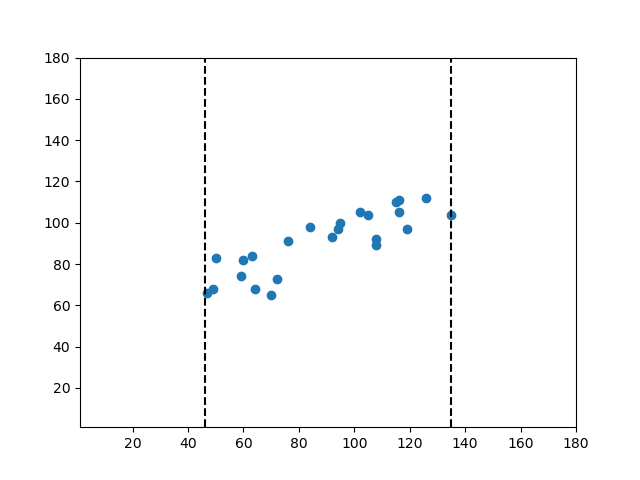

Data behind this chart, as committed beside it:
49.0, 68.0
59.0, 74.0
63.0, 84.0
50.0, 83.0
72.0, 73.0
64.0, 68.0
47.0, 66.0
60.0, 82.0
84.0, 98.0
70.0, 65.0
76.0, 91.0
108.0, 89.0
102.0, 105.0
116.0, 111.0
95.0, 100.0
94.0, 97.0
105.0, 104.0
92.0, 93.0
126.0, 112.0
135.0, 104.0
108.0, 92.0
116.0, 105.0
119.0, 97.0
115.0, 110.0
